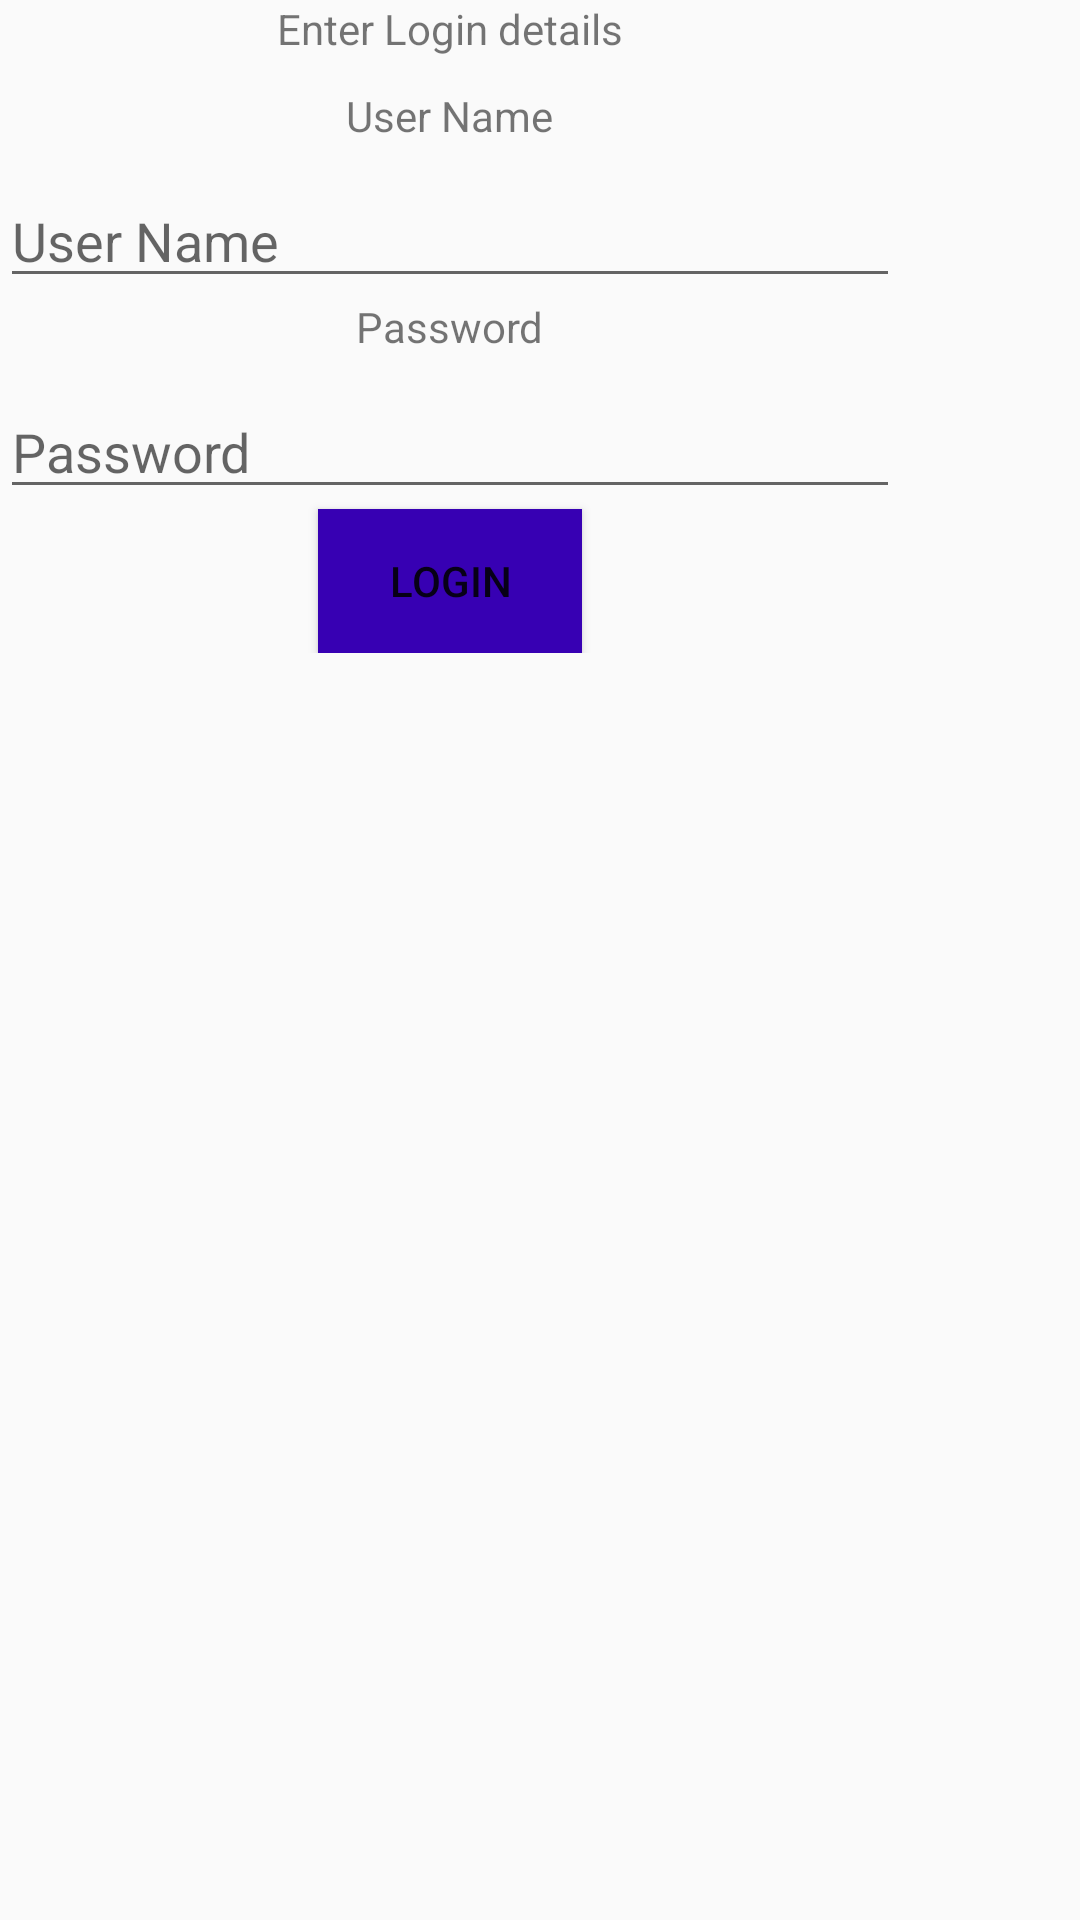

Write the Android layout XML for this screen, with the resource values it uses.
<!-- AndroidManifest.xml: application theme AppTheme -->
<!-- res/layout/activity_login.xml -->
<?xml version="1.0" encoding="utf-8"?>
<android.support.constraint.ConstraintLayout xmlns:android="http://schemas.android.com/apk/res/android"
    xmlns:tools="http://schemas.android.com/tools"
    android:layout_width="match_parent"
    android:layout_height="match_parent"
    android:layout_gravity="center"
    tools:context="com.stock.marketnews.LoginActivity">

    <LinearLayout
        android:layout_width="wrap_content"
        android:layout_height="wrap_content"
        android:layout_gravity="center"
        android:gravity="center_horizontal"
        android:orientation="vertical">

        <TextView
            style="@style/login_page_headers"
            android:text="@string/login_heading" />

        <TextView
            android:id="@+id/login_error_display"
            style="@style/login_page_error_text"
            android:text="@string/login_details_blank_display"
            android:visibility="gone" />

        <TextView
            style="@style/login_page_headers"
            android:text="@string/user_name_text" />

        <EditText
            android:id="@+id/userName"
            style="@style/login_page_edit_text_style"
            android:hint="@string/user_name_hint" />

        <TextView
            style="@style/login_page_headers"
            android:text="@string/password" />

        <EditText
            android:id="@+id/password"
            style="@style/login_page_edit_text_style"
            android:hint="@string/password_hint"
            android:inputType="textPassword" />

        <Button
            android:id="@+id/loginButton"
            android:layout_width="wrap_content"
            android:layout_height="wrap_content"
            android:onClick="setButtonClick"
            android:background="@color/colorPrimaryDark"
            android:textColor="@color/colorWhite"
            android:text="@string/login_button" />
    </LinearLayout>

    <FrameLayout
        android:id="@+id/container"
        android:layout_width="match_parent"
        android:layout_height="match_parent" />

</android.support.constraint.ConstraintLayout>
<!-- resources referenced by this layout -->
<resources>
  <string name="login_button">Login</string>
  <string name="login_details_blank_display"> * Please enter both username and password to login</string>
  <string name="login_heading">Enter Login details</string>
  <string name="password">Password</string>
  <string name="password_hint">Password</string>
  <string name="user_name_hint">User Name</string>
  <string name="user_name_text">User Name</string>
  <style name="login_page_edit_text_style">
          <item name="android:layout_width">300dp</item>
          <item name="android:fontFamily">sans-serif</item>
          <item name="android:layout_height">wrap_content</item>
          <item name="android:inputType">text</item>
      </style>
  <style name="login_page_error_text">
          <item name="android:layout_width">wrap_content</item>
          <item name="android:layout_height">wrap_content</item>
          <item name="android:textColor">@android:color/holo_red_dark</item>
          <item name="android:layout_marginBottom">10dp</item>
          <item name="android:textSize">15sp</item>
      </style>
  <style name="login_page_headers">
          <item name="android:layout_height">wrap_content</item>
          <item name="android:layout_width">wrap_content</item>
          <item name="android:layout_marginBottom">10dp</item>
      </style>
  <style name="AppTheme" parent="Theme.AppCompat.Light.DarkActionBar">
          
          <item name="colorPrimary">@color/colorPrimary</item>
          <item name="colorPrimaryDark">@color/colorPrimaryDark</item>
          <item name="colorAccent">@color/colorAccent</item>
      </style>
  <!-- not gathered from this repository: default colours our renderer supplied (Android Studio template values) -->
  <color name="colorPrimary">#FF6200EE</color>
  <color name="colorPrimaryDark">#FF3700B3</color>
  <color name="colorAccent">#FF03DAC5</color>
</resources>
